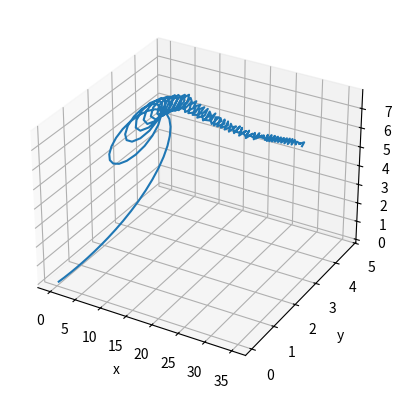

Write Python code to recreate this figure.
# https://flothesof.github.io/charged-particle-trajectories-E-and-B-fields.html
import numpy as np
import matplotlib.pyplot as plt
from scipy.integrate import ode
from mpl_toolkits.mplot3d import Axes3D


class Particle (object):

    def __init__(self):
        self.solver = ode(self.newton).set_integrator('dopri5')
        self.solver1 = ode(self.newton1).set_integrator('dopri5')
        self.solver2 = ode(self.newton2).set_integrator('dopri5')

    def e_of_x(self, x):
        return 10 * np.sign(np.sin(2 * np.pi * x / 25))

    def b_xyz(self, x=1, y=1, z=1):
        return 2 * x + np.sin(2 * np.pi * y / 25) + np.sin(2 * np.pi * z / 25)

    def newton(self, t, Y, q, m):
        """
        Computes the derivative of the state vector y according to the equation of motion:
        Y is the state vector (x, y, z, u, v, w) === (position, velocity).
        returns dY/dt.
        """
        x, y, z = Y[0], Y[1], Y[2]
        u, v, w = Y[3], Y[4], Y[5]

        alpha = q / m * self.b_xyz(x, y, z)
        return np.array([u, v, w, 0.5, alpha * w + self.e_of_x(x), -alpha * v])

    def newton1(self, t, Y, q, m, B):
        """
        Computes the derivative of the state vector y according to the equation of motion:
        Y is the state vector (x, y, z, u, v, w) === (position, velocity).
        returns dY/dt.
        """
        x, y, z = Y[0], Y[1], Y[2]
        u, v, w = Y[3], Y[4], Y[5]

        alpha = q / m * B
        return np.array([u, v, w, 0, alpha * w, -alpha * v])

    def newton2(self, t, Y, q, m, B, E):
        """
        Computes the derivative of the state vector y according to the equation of motion:
        Y is the state vector (x, y, z, u, v, w) === (position, velocity).
        returns dY/dt.
        """
        x, y, z = Y[0], Y[1], Y[2]
        u, v, w = Y[3], Y[4], Y[5]

        alpha = q / m
        return np.array([u, v, w, 0, alpha * B * w + E, -alpha * B * v])

    def compute_trajectory(self, m=1, q=1):
        r = ode(self.newton1).set_integrator('dopri5')
        r.set_initial_value(initial_conditions,
                            t0).set_f_params(m, q, 1.0, 10.)
        positions = []
        t1 = 200
        dt = 0.05
        while r.successful() and r.t < t1:
            r.set_f_params(m, q, 1.0, self.e_of_x(r.y[0]))
            r.integrate(r.t + dt)
            positions.append(r.y[:3])

        return np.array(positions)


if __name__ == '__main__':
    obj = Particle()

    t0 = 0
    x0 = np.array([0, 0, 0])
    v0 = np.array([1, 1, 0])
    initial_conditions = np.concatenate((x0, v0))

    obj.solver.set_initial_value(initial_conditions, t0)
    obj.solver.set_f_params(-1.0, 1.0)

    obj.solver1.set_initial_value(initial_conditions, t0)
    obj.solver1.set_f_params(1.0, 1.0, 1.0)

    obj.solver2.set_initial_value(initial_conditions, t0)
    obj.solver2.set_f_params(1.0, 1.0, 1.0, 10.0)

    pos = []
    t1 = 10
    dt = 0.05
    while obj.solver.successful() and obj.solver.t < t1:
        print(obj.solver.t, *obj.solver.y)
        obj.solver.integrate(obj.solver.t + dt)
        pos.append(obj.solver.y[:3])

    pos = np.array(pos)

    fig = plt.figure()
    ax = fig.add_subplot(111, projection='3d')
    ax.plot3D(pos[:, 0], pos[:, 1], pos[:, 2])
    plt.xlabel('x')
    plt.ylabel('y')
    ax.set_zlabel('z')
    plt.show()
